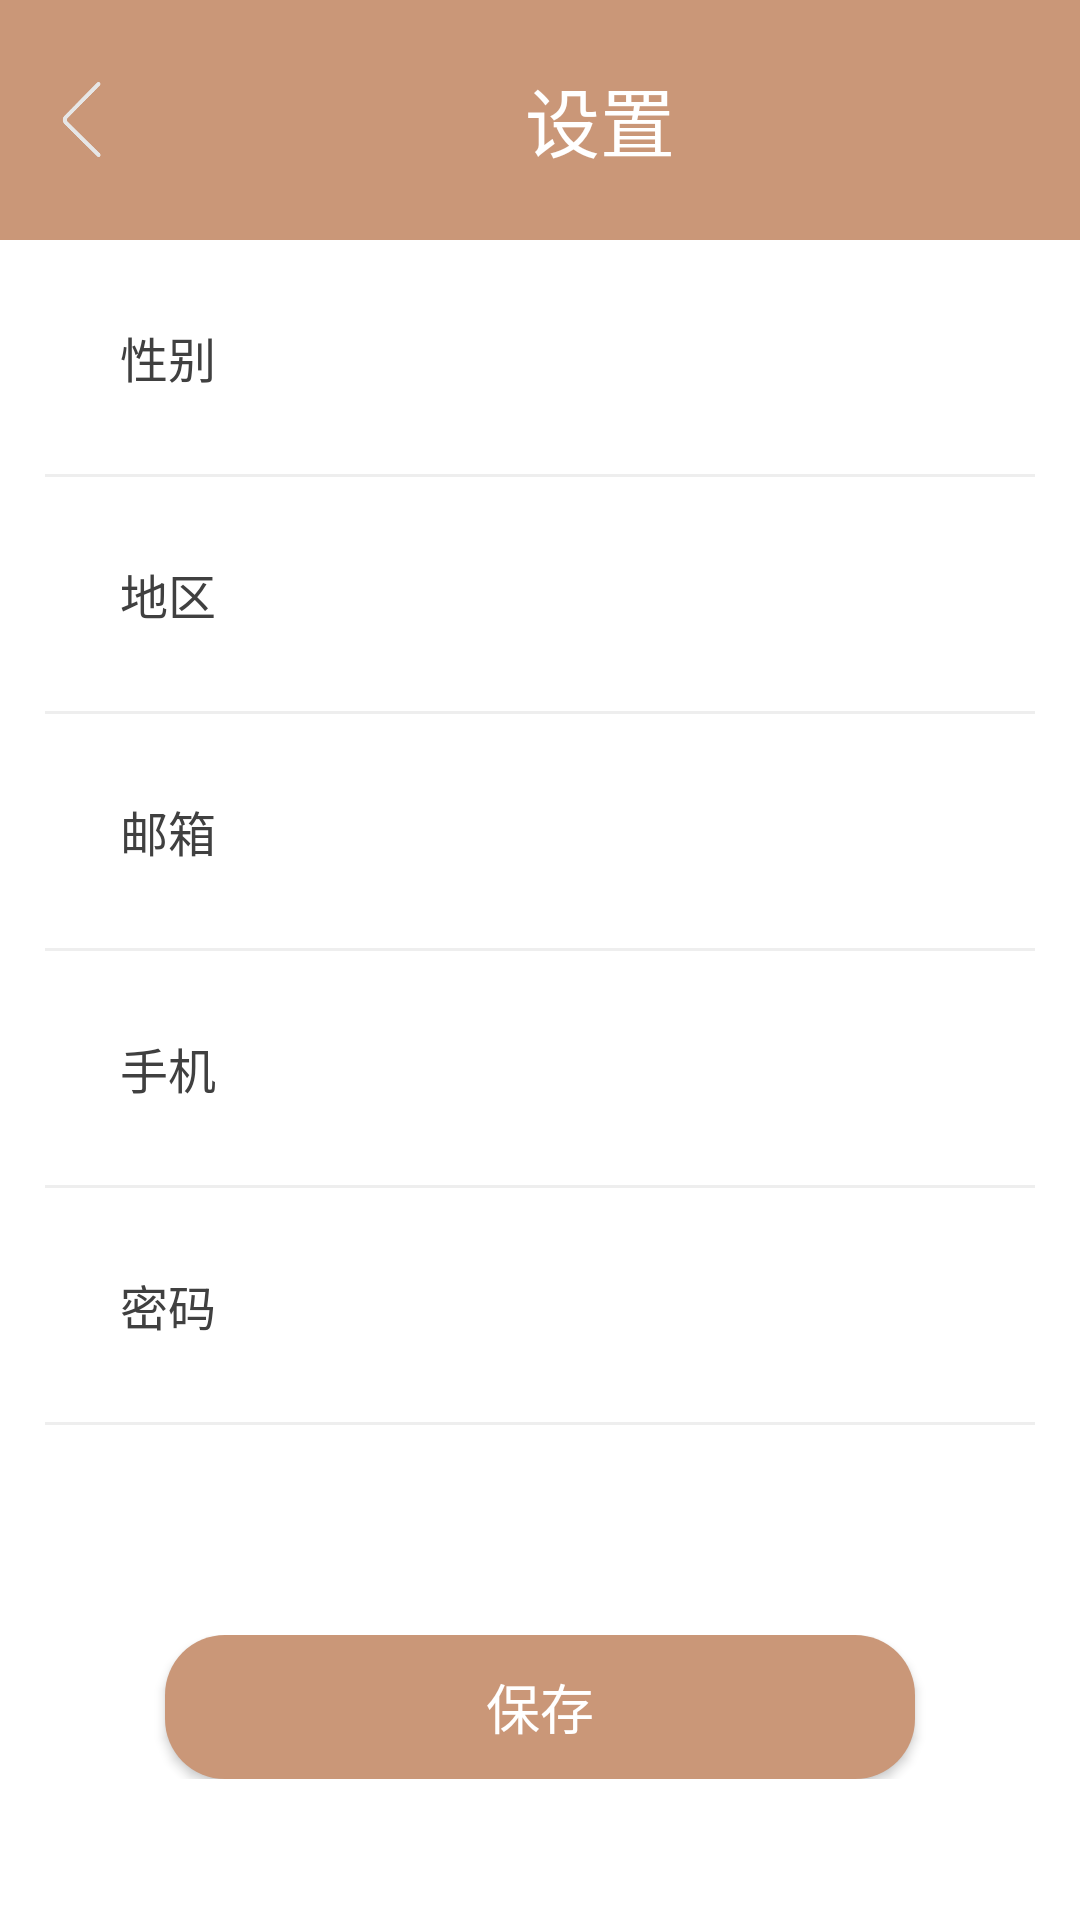

The Android layout XML behind this screen, and the referenced resources:
<!-- AndroidManifest.xml: application theme Theme.AppCompat.NoActionBar -->
<!-- res/layout/activity_settings.xml -->
<?xml version="1.0" encoding="utf-8"?>
<LinearLayout xmlns:android="http://schemas.android.com/apk/res/android"
    xmlns:app="http://schemas.android.com/apk/res-auto"
    xmlns:tools="http://schemas.android.com/tools"
    android:layout_width="match_parent"
    android:layout_height="match_parent"
    tools:context=".SettingsActivity"
    android:background="@color/white"
    android:orientation="vertical">
    <LinearLayout
        android:layout_width="match_parent"
        android:layout_height="80dp"
        android:background="@color/main">
        
        <ImageButton
            android:id="@+id/setting_back_button"
            android:layout_marginLeft="15dp"
            android:layout_gravity="center_vertical"
            android:layout_width="25sp"
            android:layout_height="25sp"
            android:background="@drawable/back_grey"/>
        <TextView
            android:layout_width="match_parent"
            android:layout_height="match_parent"
            android:text="设置"
            android:textColor="@color/white"
            android:textSize="25sp"
            android:gravity="center"
            />
    </LinearLayout>
    <LinearLayout
        android:layout_width="match_parent"
        android:layout_height="wrap_content"
        android:orientation="vertical">
    <RelativeLayout
        android:layout_width="match_parent"
        android:layout_height="78dp"
        android:paddingLeft="30dp"
        android:paddingRight="30dp"
        >


        <TextView
            android:layout_width="wrap_content"
            android:layout_height="wrap_content"
            android:layout_centerVertical="true"
            android:layout_marginLeft="10dp"

            android:text="性别"
            android:textColor="#404040"
            android:textSize="16sp" />

        <ImageView
            android:layout_width="20dp"
            android:layout_height="20dp"
            android:layout_alignParentRight="true"
            android:layout_centerVertical="true"
            android:src="@drawable/gp_white" />
    </RelativeLayout>
        <View
            android:layout_width="match_parent"
            android:layout_height="1dp"
            android:layout_marginLeft="15dp"
            android:layout_marginRight="15dp"
            android:background="#EEEEEE" />
        <RelativeLayout
            android:layout_width="match_parent"
            android:layout_height="78dp"
            android:paddingLeft="30dp"
            android:paddingRight="30dp">


            <TextView
                android:layout_width="wrap_content"
                android:layout_height="wrap_content"
                android:layout_centerVertical="true"
                android:layout_marginLeft="10dp"

                android:text="地区"
                android:textColor="#404040"
                android:textSize="16sp" />

            <ImageView
                android:layout_width="20dp"
                android:layout_height="20dp"
                android:layout_alignParentRight="true"
                android:layout_centerVertical="true"
                android:src="@drawable/gp_white" />
        </RelativeLayout>
        <View
            android:layout_width="match_parent"
            android:layout_height="1dp"
            android:layout_marginLeft="15dp"
            android:layout_marginRight="15dp"
            android:background="#EEEEEE" />
        <RelativeLayout
            android:layout_width="match_parent"
            android:layout_height="78dp"
            android:paddingLeft="30dp"
            android:paddingRight="30dp">


            <TextView
                android:layout_width="wrap_content"
                android:layout_height="wrap_content"
                android:layout_centerVertical="true"
                android:layout_marginLeft="10dp"

                android:text="邮箱"
                android:textColor="#404040"
                android:textSize="16sp" />

            <ImageView
                android:layout_width="20dp"
                android:layout_height="20dp"
                android:layout_alignParentRight="true"
                android:layout_centerVertical="true"
                android:src="@drawable/gp_white" />
        </RelativeLayout>
        <View
            android:layout_width="match_parent"
            android:layout_height="1dp"
            android:layout_marginLeft="15dp"
            android:layout_marginRight="15dp"
            android:background="#EEEEEE" />
        <RelativeLayout
            android:layout_width="match_parent"
            android:layout_height="78dp"
            android:paddingLeft="30dp"
            android:paddingRight="30dp">


            <TextView
                android:layout_width="wrap_content"
                android:layout_height="wrap_content"
                android:layout_centerVertical="true"
                android:layout_marginLeft="10dp"

                android:text="手机"
                android:textColor="#404040"
                android:textSize="16sp" />

            <ImageView
                android:layout_width="20dp"
                android:layout_height="20dp"
                android:layout_alignParentRight="true"
                android:layout_centerVertical="true"
                android:src="@drawable/gp_white" />
        </RelativeLayout>
        <View
            android:layout_width="match_parent"
            android:layout_height="1dp"
            android:layout_marginLeft="15dp"
            android:layout_marginRight="15dp"
            android:background="#EEEEEE" />
        <RelativeLayout
            android:layout_width="match_parent"
            android:layout_height="78dp"
            android:paddingLeft="30dp"
            android:paddingRight="30dp">


            <TextView
                android:layout_width="wrap_content"
                android:layout_height="wrap_content"
                android:layout_centerVertical="true"
                android:layout_marginLeft="10dp"

                android:text="密码"
                android:textColor="#404040"
                android:textSize="16sp" />

            <ImageView
                android:layout_width="20dp"
                android:layout_height="20dp"
                android:layout_alignParentRight="true"
                android:layout_centerVertical="true"
                android:src="@drawable/gp_white" />
        </RelativeLayout>
        <View
            android:layout_width="match_parent"
            android:layout_height="1dp"
            android:layout_marginLeft="15dp"
            android:layout_marginRight="15dp"
            android:background="#EEEEEE" />
    </LinearLayout>
    <LinearLayout
        android:layout_marginTop="70dp"
        android:layout_width="match_parent"
        android:layout_height="wrap_content"
        android:orientation="vertical"
>
        <Button
            android:id="@+id/settings_save_btn"
            android:background="@drawable/button_settings"
            android:text="保存"
            android:textSize="18sp"
            android:layout_width="250dp"
            android:layout_height="wrap_content"
            android:layout_gravity="center"
            android:onClick="save"
            />
    </LinearLayout>
</LinearLayout>
<!-- resources referenced by this layout -->
<resources>
  <color name="main">#ca9778</color>
  <color name="white">#FFFFFFFF</color>
  <!-- drawable back_grey: png bitmap (drawable-xxhdpi, 5474 bytes) -->
  <!-- drawable button_settings (drawable) -->
  <?xml version="1.0" encoding="utf-8"?>
  <shape xmlns:android="http://schemas.android.com/apk/res/android"
      android:shape="rectangle">
      
      <solid android:color="@color/main"/>
      
      <corners android:radius="20dp"/>
      
  </shape>
  <!-- drawable gp_white: png bitmap (drawable-xxhdpi, 3260 bytes) -->
</resources>
